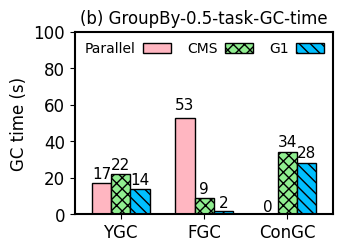

The script that saved this image:
import numpy as np
import matplotlib.pyplot as plt
import matplotlib as mpl

mpl.rcParams['axes.linewidth'] = 1.5 #set the value globally

#plt.rc('font', family='Helvetica')
# font = {'family' : 'Helvetica',
#         'weight' : 'normal',
#         'color'  : 'black',
#         'size'   : '12'}


plt.rc('font', family='Helvetica', size=12)

N = 3
ind = np.arange(N)  # the x locations for the groups

width = 0.23       # the width of the bars

plt.rc('pdf', fonttype=42)
fig = plt.figure(figsize=(3.4, 2.4))
ax = fig.add_subplot(111)
plt.subplots_adjust(left=0.20, bottom=0.11, right=0.96, top=0.87,
                    wspace=0.03, hspace=0.04)

#plt.tight_layout()

xvals = [17, 53, 0]
yvals = [22, 9, 34]
zvals = [14, 2, 28]

rects1 = ax.bar(ind, xvals, width, color='lightpink', edgecolor='black')#, hatch="///")
rects2 = ax.bar(ind+width, yvals, width, color='lightgreen', edgecolor='black', hatch='xxx')
rects3 = ax.bar(ind+width*2, zvals, width, color='deepskyblue', edgecolor='black', hatch='\\\\\\')

ax.set_ylabel('GC time (s)', color='black')
ax.set_xticks(ind+width)
ax.set_xticklabels( ('YGC', 'FGC', 'ConGC'), color='black' )
# ax.legend( (rects1[0], rects2[0], rects3[0]), ('Parallel', 'CMS', 'G1'),
#            frameon=False, loc = "upper right", labelspacing=0.2, markerfirst=False, fontsize=10 )

ax.legend( (rects1[0], rects2[0], rects3[0]), ('Parallel', 'CMS', 'G1'),
           frameon=False, loc = "upper right", labelspacing=0.2, markerfirst=False, #prop=legend_properties,
           fontsize=10, ncol=3, borderaxespad=0.3, columnspacing=1.2, handletextpad=0.5)#, handlelength=0.8)

ax.set_ylim(0, 100)  # The ceil
#plt.xlim(-0.3, 2.76)  # The ceil
ax.set_xlim(-0.32, 2.78)  # The ceil

#plt.title("(a) GroupBy-task-execution-time", fontsize=12)
plt.title("(b) GroupBy-0.5-task-GC-time", fontsize=12)


def autolabel(rects):
    for rect in rects:
        h = rect.get_height()
        ax.text(rect.get_x()+rect.get_width()/2., 1.05*h, '%d'%int(h),
                ha='center', va='bottom', fontsize=11)

autolabel(rects1)
autolabel(rects2)
autolabel(rects3)


plt.show()